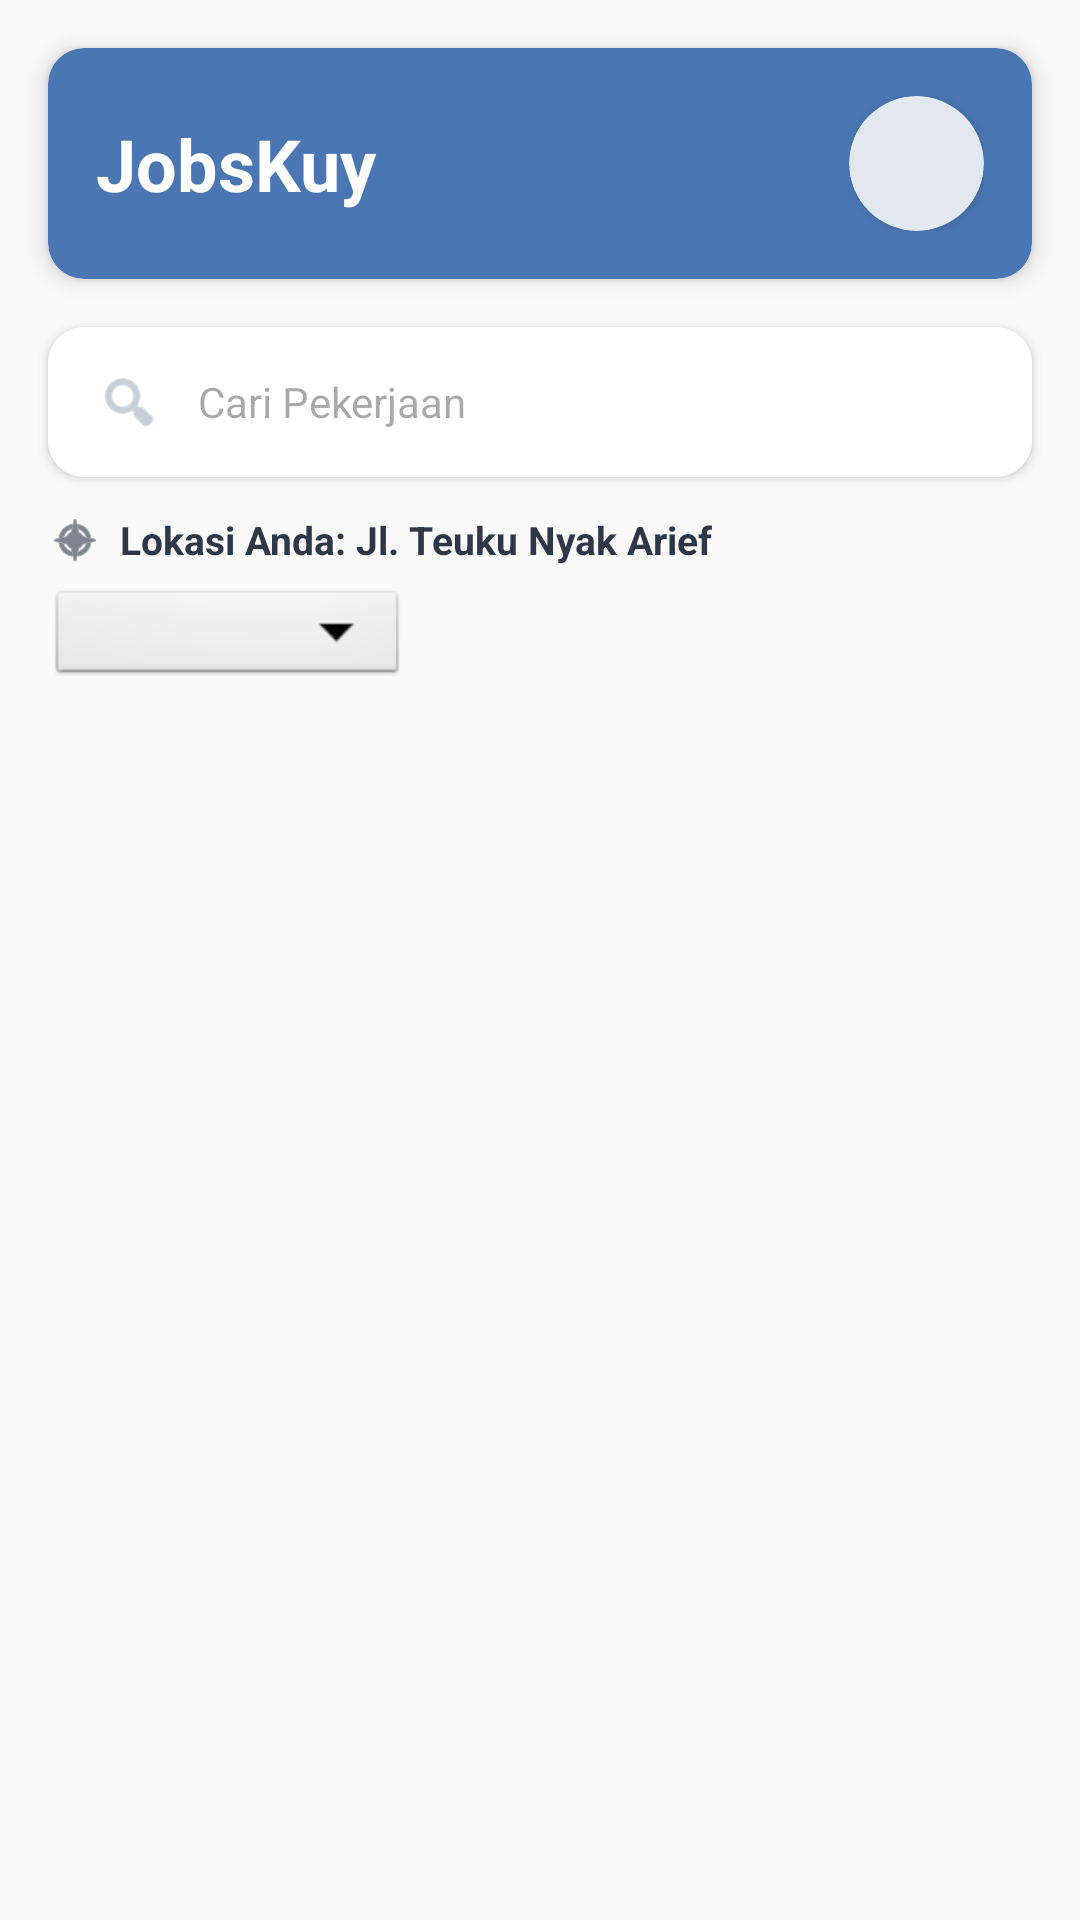

Write the Android layout XML for this screen, with the resource values it uses.
<!-- AndroidManifest.xml: application theme Theme.JobsKuy -->
<!-- res/layout/fragment_home_seeker.xml -->
<?xml version="1.0" encoding="utf-8"?>
<LinearLayout xmlns:android="http://schemas.android.com/apk/res/android"
    xmlns:app="http://schemas.android.com/apk/res-auto"
    xmlns:tools="http://tools.android.com/tools"
    android:layout_width="match_parent"
    android:layout_height="match_parent"
    android:orientation="vertical"
    android:background="#FAFAFA">

    <androidx.cardview.widget.CardView
        android:layout_width="match_parent"
        android:layout_height="wrap_content"
        android:layout_margin="16dp"
        app:cardCornerRadius="12dp"
        app:cardBackgroundColor="#4A77B4"
        app:cardElevation="4dp">

        <RelativeLayout
            android:layout_width="match_parent"
            android:layout_height="wrap_content"
            android:padding="16dp">

            <TextView
                android:id="@+id/tvBrandName"
                android:layout_width="wrap_content"
                android:layout_height="wrap_content"
                android:text="JobsKuy"
                android:textColor="@color/white"
                android:textSize="24sp"
                android:textStyle="bold"
                android:layout_centerVertical="true"
                android:layout_alignParentStart="true"/>

            <androidx.cardview.widget.CardView
                android:id="@+id/btnNavToProfileAccount"
                android:layout_width="45dp"
                android:layout_height="45dp"
                app:cardCornerRadius="22.5dp"
                android:layout_alignParentEnd="true"
                android:layout_centerVertical="true"
                app:cardBackgroundColor="#E2E8F0">
                <ImageView
                    android:id="@+id/ivHomeSeekerAvatar"
                    android:layout_width="match_parent"
                    android:layout_height="match_parent"
                    android:scaleType="centerCrop"
                    android:src="@android:drawable/sym_def_app_icon"/>
            </androidx.cardview.widget.CardView>
        </RelativeLayout>
    </androidx.cardview.widget.CardView>

    <androidx.cardview.widget.CardView
        android:layout_width="match_parent"
        android:layout_height="wrap_content"
        android:layout_marginHorizontal="16dp"
        android:layout_marginBottom="12dp"
        app:cardCornerRadius="12dp"
        app:cardElevation="2dp">

        <LinearLayout
            android:layout_width="match_parent"
            android:layout_height="50dp"
            android:orientation="horizontal"
            android:gravity="center_vertical"
            android:paddingHorizontal="16dp"
            android:background="@android:color/white">

            <ImageView
                android:layout_width="22dp"
                android:layout_height="22dp"
                android:src="@android:drawable/ic_menu_search"
                app:tint="#A0AEC0"/>

            <EditText
                android:id="@+id/etSearchJob"
                android:layout_width="match_parent"
                android:layout_height="match_parent"
                android:background="@android:color/transparent"
                android:hint="Cari Pekerjaan"
                android:inputType="text"
                android:maxLines="1"
                android:paddingHorizontal="12dp"
                android:textColor="#2D3748"
                android:textSize="14sp"/>
        </LinearLayout>
    </androidx.cardview.widget.CardView>

    <LinearLayout
        android:layout_width="match_parent"
        android:layout_height="wrap_content"
        android:orientation="vertical"
        android:paddingHorizontal="16dp"
        android:layout_marginBottom="16dp">

        <LinearLayout
            android:layout_width="match_parent"
            android:layout_height="wrap_content"
            android:orientation="horizontal"
            android:gravity="center_vertical">
            <ImageView
                android:layout_width="18dp"
                android:layout_height="18dp"
                android:src="@android:drawable/ic_menu_compass"
                app:tint="#2D3748"/>
            <TextView
                android:layout_width="wrap_content"
                android:layout_height="wrap_content"
                android:text="Lokasi Anda: Jl. Teuku Nyak Arief"
                android:textColor="#2D3748"
                android:textSize="13sp"
                android:textStyle="bold"
                android:layout_marginStart="6dp"/>
        </LinearLayout>

        <Spinner
            android:id="@+id/spinnerDistance"
            android:layout_width="120dp"
            android:layout_height="35dp"
            android:layout_marginTop="6dp"
            android:background="@android:drawable/btn_dropdown"/>
    </LinearLayout>

    <androidx.recyclerview.widget.RecyclerView
        android:id="@+id/rvJobList"
        android:layout_width="match_parent"
        android:layout_height="match_parent"
        android:clipToPadding="false"
        android:paddingBottom="16dp"
        tools:listitem="@layout/item_job_card"/>

</LinearLayout>
<!-- res/layout/item_job_card.xml (included above) -->
<?xml version="1.0" encoding="utf-8"?>
<androidx.cardview.widget.CardView xmlns:android="http://schemas.android.com/apk/res/android"
    xmlns:app="http://schemas.android.com/apk/res-auto"
    android:layout_width="match_parent"
    android:layout_height="wrap_content"
    android:layout_marginHorizontal="16dp"
    android:layout_marginVertical="8dp"
    app:cardCornerRadius="12dp"
    app:cardElevation="3dp">

    <LinearLayout
        android:layout_width="match_parent"
        android:layout_height="wrap_content"
        android:orientation="horizontal"
        android:gravity="center_vertical"
        android:padding="16dp">

        <androidx.cardview.widget.CardView
            android:layout_width="60dp"
            android:layout_height="60dp"
            app:cardCornerRadius="8dp"
            android:layout_marginEnd="16dp"
            app:cardBackgroundColor="#CBD5E0">
            <ImageView
                android:id="@+id/ivItemJobPhoto"
                android:layout_width="match_parent"
                android:layout_height="match_parent"
                android:scaleType="centerCrop"
                android:src="@android:drawable/ic_menu_gallery"/>
        </androidx.cardview.widget.CardView>

        <LinearLayout
            android:layout_width="0dp"
            android:layout_height="wrap_content"
            android:layout_weight="1"
            android:orientation="vertical">

            <TextView
                android:id="@+id/tvItemJobTitle"
                android:layout_width="wrap_content"
                android:layout_height="wrap_content"
                android:text="Judul Lowongan"
                android:textColor="#2D3748"
                android:textSize="16sp"
                android:textStyle="bold" />

            <TextView
                android:id="@+id/tvItemJobCompany"
                android:layout_width="wrap_content"
                android:layout_height="wrap_content"
                android:text="Nama Instansi"
                android:textColor="#718096"
                android:textSize="13sp"
                android:layout_marginTop="2dp" />

            <TextView
                android:id="@+id/tvItemJobSalary"
                android:layout_width="wrap_content"
                android:layout_height="wrap_content"
                android:text="Gaji"
                android:textColor="#4A5568"
                android:textSize="13sp"
                android:layout_marginTop="2dp" />

            <TextView
                android:id="@+id/tvItemJobDistance"
                android:layout_width="wrap_content"
                android:layout_height="wrap_content"
                android:text="Jarak"
                android:textColor="#2B6CB0"
                android:textSize="12sp"
                android:textStyle="bold"
                android:layout_marginTop="4dp" />

            <TextView
                android:id="@+id/tvItemJobExtraStatus"
                android:layout_width="wrap_content"
                android:layout_height="wrap_content"
                android:layout_marginTop="6dp"
                android:text="Status: Diproses"
                android:textSize="13sp"
                android:textStyle="bold"
                android:visibility="gone"/>
        </LinearLayout>
    </LinearLayout>
</androidx.cardview.widget.CardView>
<!-- resources referenced by this layout -->
<resources>
  <color name="white">#FFFFFF</color>
  <style name="Theme.JobsKuy" parent="Base.Theme.JobsKuy" />
  <style name="Base.Theme.JobsKuy" parent="Theme.Material3.DayNight.NoActionBar">
          
          
      </style>
</resources>
